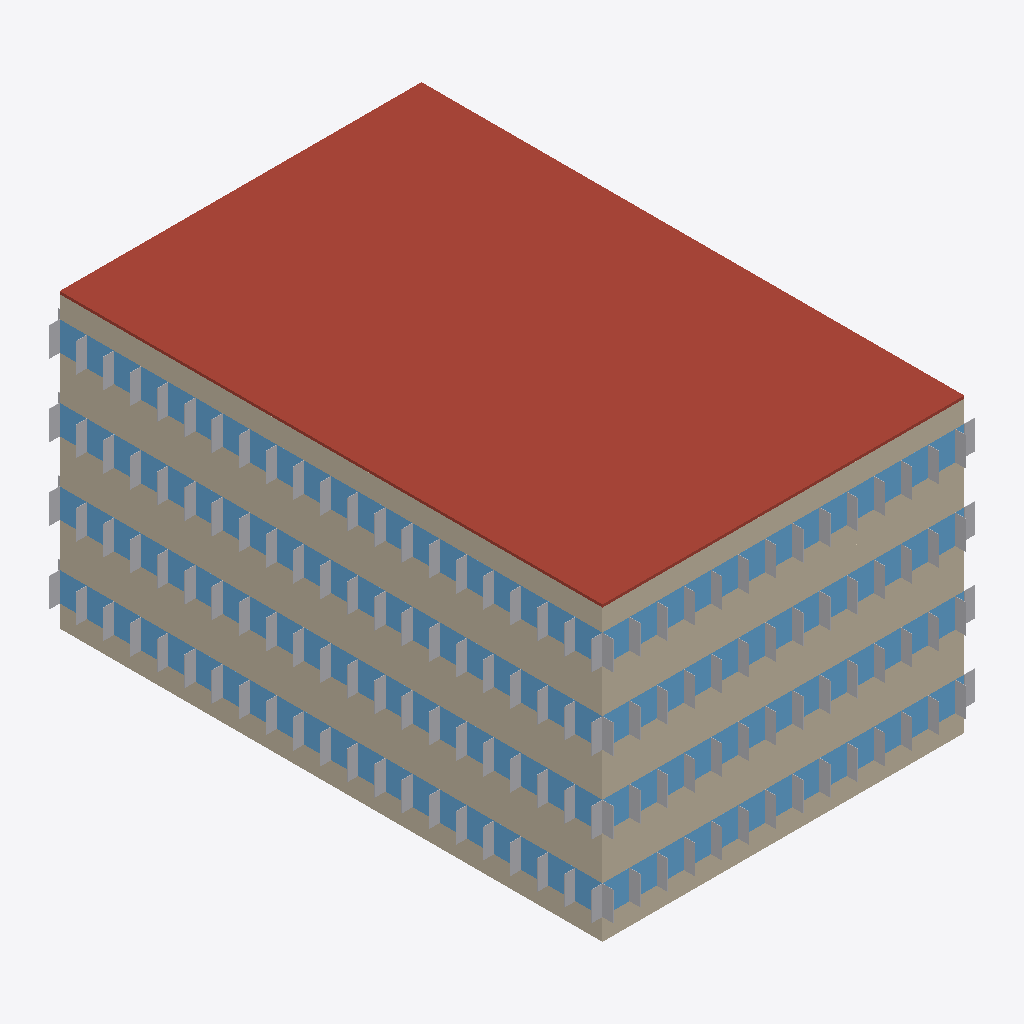
Isometric view of an IFC building model (IFC-SPF (STEP), schema IFC4, length unit metre), seen from the south-west, elements coloured by IFC class: 144 other elements (light grey), 8 walls (beige), 8 windows (light blue), 1 roof (red-brown).
Extent 21.2 m × 31.2 m × 16.1 m (x, y, z). Storeys (4): Lantai 1 at 0.00 m; Lantai 2 at 4.00 m; Lantai 3 at 8.00 m; Lantai 4 at 12.00 m. Elements (313): 280 IfcShadingDevice, 16 IfcWall, 16 IfcWindow, 1 IfcRoof.

HEADER;
FILE_DESCRIPTION(('ViewDefinition[DesignTransferView]'),'2;1');
FILE_NAME('/dev/null','2026-11-21T21:37:09+07:00',(''),(''),'IfcOpenShell 0.9.0.post1','IfcOpenShell 0.9.0.post1','Nobody');
FILE_SCHEMA(('IFC4'));
ENDSEC;
DATA;
#1=IFCPROJECT('0GJw38Ex10wOgSgHGlBNS3',$,'OTTV_Synthetic_IFC4',$,$,$,$,(#10),#5);
#12=IFCSITE('12goju5xT6l90XSH4Vb6uj',$,'Site',$,$,$,$,$,$,$,$,$,$,$);
#13=IFCBUILDING('3mhfi$MbDC69$eBrBU$sVh',$,'Synthetic_Building',$,$,$,$,$,$,$,$,$);
#28=IFCBUILDINGSTOREY('2AKcbUoavAjAOerRhRjLDV',$,'Lantai 1',$,$,$,$,$,$,0.0);
#30=IFCBUILDINGSTOREY('2d11q8tBfCsxhp$ZqggWH3',$,'Lantai 2',$,$,$,$,$,$,4.0);
#31=IFCBUILDINGSTOREY('1kMUqDUWv2ihgjFIYdQu_C',$,'Lantai 3',$,$,$,$,$,$,8.0);
#32=IFCBUILDINGSTOREY('2oPDyK9P9FdAMWkYh_A8W$',$,'Lantai 4',$,$,$,$,$,$,12.0);
#8253=IFCROOF('2BLixmj6zBMwDpnVcY_CLC',$,'Atap Beton 1',$,$,#8277,#8272,$,$);
#7652=IFCWALL('2AK0CooG57yB5LFqc5KDET',$,'Dinding_L4_S4',$,$,#7676,#7671,$,$);
#5597=IFCWALL('2DsrrJ_IDEofNex86p0X6n',$,'Dinding_L3_S4',$,$,#5621,#5616,$,$);
#3542=IFCWALL('0z4toNWRj629wK5sCHcraN',$,'Dinding_L2_S4',$,$,#3566,#3561,$,$);
#1487=IFCWALL('10p4b0Qk985AkyoooXBkrm',$,'Dinding_L1_S4',$,$,#1511,#1506,$,$);
#6198=IFCWALL('0Aw1zsB0j6GAQVpe6QCcKg',$,'Dinding_L4_S1',$,$,#6223,#6217,$,$);
#33=IFCWALL('39b_5bsFH9qxrCW8bz7x8a',$,'Dinding_L1_S1',$,$,#58,#52,$,$);
#2088=IFCWALL('2yMQfR8gbFeg23h7MeLXoM',$,'Dinding_L2_S1',$,$,#2113,#2107,$,$);
#4143=IFCWALL('0CdvDsxof43wi7ZWAEABfz',$,'Dinding_L3_S1',$,$,#4168,#4162,$,$);
#1537=IFCWINDOW('3OFTFWXwrEwAbSpxsIAy_H',$,'Kaca_L1_S4',$,$,#1562,#1556,$,$,$,$,$,$);
#5647=IFCWINDOW('2PlGegwLb2wx8MSiFFgFev',$,'Kaca_L3_S4',$,$,#5672,#5666,$,$,$,$,$,$);
#3592=IFCWINDOW('36PDTpq4P9ZRiQMjJaHFPd',$,'Kaca_L2_S4',$,$,#3617,#3611,$,$,$,$,$,$);
#7702=IFCWINDOW('1lT3lK37f3sBnulVSinpdQ',$,'Kaca_L4_S4',$,$,#7727,#7721,$,$,$,$,$,$);
#4194=IFCWINDOW('2RPIV1EHP8Tvi2bDJ8qb0O',$,'Kaca_L3_S1',$,$,#4219,#4213,$,$,$,$,$,$);
#84=IFCWINDOW('2TOl1yGEf3deA22jEkTyvK',$,'Kaca_L1_S1',$,$,#109,#103,$,$,$,$,$,$);
#6249=IFCWINDOW('1FFZIhF2P2GeS6kRnc4ZMW',$,'Kaca_L4_S1',$,$,#6274,#6268,$,$,$,$,$,$);
#2139=IFCWINDOW('0qhMEqgRfALwvAganx8yhH',$,'Kaca_L2_S1',$,$,#2164,#2158,$,$,$,$,$,$);
#1688=IFCSHADINGDEVICE('2TJ7gWgrPAueEz0J8WU4D5',$,'Sirip_L1_S4_5',$,$,#1712,#1707,$,$);
#1863=IFCSHADINGDEVICE('2EApJevnH0z8lflOwW0qki',$,'Sirip_L1_S4_12',$,$,#1887,#1882,$,$);
#6300=IFCSHADINGDEVICE('0Wr8yoSjHCngGUdsWx0fUg',$,'Sirip_L4_S1_1',$,$,#6324,#6319,$,$);
#110=IFCSHADINGDEVICE('3wKYn4yd96E9PHcnirVW8H',$,'Sirip_L1_S1_0',$,$,#134,#129,$,$);
#310=IFCSHADINGDEVICE('31CkOlpm5DTezMvTaT$3BH',$,'Sirip_L1_S1_8',$,$,#334,#329,$,$);
#1713=IFCSHADINGDEVICE('1lA3cyn6DCzh6ebxvzmP4p',$,'Sirip_L1_S4_6',$,$,#1737,#1732,$,$);
#2190=IFCSHADINGDEVICE('1v2fL4O0zD3A8$vOt$Zn4A',$,'Sirip_L2_S1_1',$,$,#2214,#2209,$,$);
#2340=IFCSHADINGDEVICE('2B8P5SW1D5QBYMu0UElFbg',$,'Sirip_L2_S1_7',$,$,#2364,#2359,$,$);
#3768=IFCSHADINGDEVICE('2qxdDhONf14x1boH78Tlua',$,'Sirip_L2_S4_6',$,$,#3792,#3787,$,$);
#3918=IFCSHADINGDEVICE('3Xyg7X0gv0zhpHUTIFEclc',$,'Sirip_L2_S4_12',$,$,#3942,#3937,$,$);
#3943=IFCSHADINGDEVICE('1nseRrY0jAw9pU3QpdZUXv',$,'Sirip_L2_S4_13',$,$,#3967,#3962,$,$);
#4220=IFCSHADINGDEVICE('2fELw9fIjCwO58DReHQ3aw',$,'Sirip_L3_S1_0',$,$,#4244,#4239,$,$);
#4420=IFCSHADINGDEVICE('0ol4CX0rLEJA$JLofRGBfw',$,'Sirip_L3_S1_8',$,$,#4444,#4439,$,$);
#5798=IFCSHADINGDEVICE('37FRntEIvFG9RtYY_XagwG',$,'Sirip_L3_S4_5',$,$,#5822,#5817,$,$);
#5973=IFCSHADINGDEVICE('0CccNuHl185RehxjWQQUFo',$,'Sirip_L3_S4_12',$,$,#5997,#5992,$,$);
#6450=IFCSHADINGDEVICE('3Crhm8C494u9F91rO8lCJD',$,'Sirip_L4_S1_7',$,$,#6474,#6469,$,$);
#6475=IFCSHADINGDEVICE('1bmSJOdvL9z9On1557yQA3',$,'Sirip_L4_S1_8',$,$,#6499,#6494,$,$);
#7878=IFCSHADINGDEVICE('0dhArXGTbBIhGkPhKecZNB',$,'Sirip_L4_S4_6',$,$,#7902,#7897,$,$);
#8028=IFCSHADINGDEVICE('0txGcsMvrFi9qkTILjoaOO',$,'Sirip_L4_S4_12',$,$,#8052,#8047,$,$);
#8053=IFCSHADINGDEVICE('2veOiMdqv0UwHf0wpXbrJ8',$,'Sirip_L4_S4_13',$,$,#8077,#8072,$,$);
#285=IFCSHADINGDEVICE('04PKMQhYb9QuY8LjPld1Aa',$,'Sirip_L1_S1_7',$,$,#309,#304,$,$);
#2165=IFCSHADINGDEVICE('32piwN1LXCrO8Di1SLGplI',$,'Sirip_L2_S1_0',$,$,#2189,#2184,$,$);
#2365=IFCSHADINGDEVICE('0BeDJneu93TwkpXU33v7TE',$,'Sirip_L2_S1_8',$,$,#2389,#2384,$,$);
#4245=IFCSHADINGDEVICE('1p5KV7f9fEyRAofJaG1_XH',$,'Sirip_L3_S1_1',$,$,#4269,#4264,$,$);
#5823=IFCSHADINGDEVICE('0iU3e39Ub5qgipdaKMbNEU',$,'Sirip_L3_S4_6',$,$,#5847,#5842,$,$);
#135=IFCSHADINGDEVICE('131qy23K53GwWMhDFZnoaF',$,'Sirip_L1_S1_1',$,$,#159,#154,$,$);
#1888=IFCSHADINGDEVICE('0Vk3busA1BAOVQMFwCNvM9',$,'Sirip_L1_S4_13',$,$,#1912,#1907,$,$);
#3743=IFCSHADINGDEVICE('09r$16BGzFiuW$BZdjODZ8',$,'Sirip_L2_S4_5',$,$,#3767,#3762,$,$);
#4395=IFCSHADINGDEVICE('3a9wVTucjFM82vTlPrJhv_',$,'Sirip_L3_S1_7',$,$,#4419,#4414,$,$);
#5998=IFCSHADINGDEVICE('3v$2EqXKn4vwB9$Nue5DAz',$,'Sirip_L3_S4_13',$,$,#6022,#6017,$,$);
#6275=IFCSHADINGDEVICE('1bEWG11kTFrQLZsOUjxhNK',$,'Sirip_L4_S1_0',$,$,#6299,#6294,$,$);
#7853=IFCSHADINGDEVICE('3Td52eeQv8S9$$NI3dhJvV',$,'Sirip_L4_S4_5',$,$,#7877,#7872,$,$);
#160=IFCSHADINGDEVICE('0zxERMaBr5Aw04GTh2xEGx',$,'Sirip_L1_S1_2',$,$,#184,#179,$,$);
#260=IFCSHADINGDEVICE('0JuIlDK055nPjmRf50IHkt',$,'Sirip_L1_S1_6',$,$,#284,#279,$,$);
#1638=IFCSHADINGDEVICE('3svdef6ND8S82lK7XVoN$3',$,'Sirip_L1_S4_3',$,$,#1662,#1657,$,$);
#1763=IFCSHADINGDEVICE('0th3$bRU1E3BwFgEim4B04',$,'Sirip_L1_S4_8',$,$,#1787,#1782,$,$);
#1913=IFCSHADINGDEVICE('04OmT0hc1EFBseaFqWHz1L',$,'Sirip_L1_S4_14',$,$,#1937,#1932,$,$);
#2013=IFCSHADINGDEVICE('1Kb1GH0n1F4gtNhyrkjFiG',$,'Sirip_L1_S4_18',$,$,#2037,#2032,$,$);
#2215=IFCSHADINGDEVICE('2L12YQiIrCYeZEh70pjvm2',$,'Sirip_L2_S1_2',$,$,#2239,#2234,$,$);
#2265=IFCSHADINGDEVICE('2WFxU6mIv3D85xMncrEjRo',$,'Sirip_L2_S1_4',$,$,#2289,#2284,$,$);
#2315=IFCSHADINGDEVICE('2RmnqUa8991gXm2yLlo4Nk',$,'Sirip_L2_S1_6',$,$,#2339,#2334,$,$);
#2415=IFCSHADINGDEVICE('38Ol$hDWv4uu3KwxKJ7c_e',$,'Sirip_L2_S1_10',$,$,#2439,#2434,$,$);
#2440=IFCSHADINGDEVICE('0K9MjIwczDEAlWRcPZTNJa',$,'Sirip_L2_S1_11',$,$,#2464,#2459,$,$);
#3618=IFCSHADINGDEVICE('06mLwz71DDP8GXbY14VQK5',$,'Sirip_L2_S4_0',$,$,#3642,#3637,$,$);
#3718=IFCSHADINGDEVICE('1o_GjBiAT9Fhpdldzpw$jz',$,'Sirip_L2_S4_4',$,$,#3742,#3737,$,$);
#3818=IFCSHADINGDEVICE('13KX0gtHn05gLwUbJotHW2',$,'Sirip_L2_S4_8',$,$,#3842,#3837,$,$);
#3868=IFCSHADINGDEVICE('2$yQ57mlv2u9eVEO2RohJb',$,'Sirip_L2_S4_10',$,$,#3892,#3887,$,$);
#4018=IFCSHADINGDEVICE('3NCZRujkT0sv0JK9fSyIWM',$,'Sirip_L2_S4_16',$,$,#4042,#4037,$,$);
#4068=IFCSHADINGDEVICE('37T_gtzDn9M9k_JhfAgJRG',$,'Sirip_L2_S4_18',$,$,#4092,#4087,$,$);
#4270=IFCSHADINGDEVICE('13v_pPbc50ZQd8wFLKoBA7',$,'Sirip_L3_S1_2',$,$,#4294,#4289,$,$);
#4320=IFCSHADINGDEVICE('3bK16$59z4SxvUQS7vaCnT',$,'Sirip_L3_S1_4',$,$,#4344,#4339,$,$);
#4370=IFCSHADINGDEVICE('2_T4Fu3_nEe9kJiQhbAt4C',$,'Sirip_L3_S1_6',$,$,#4394,#4389,$,$);
#4470=IFCSHADINGDEVICE('0WTlZt1r96yPs$q1jybaKQ',$,'Sirip_L3_S1_10',$,$,#4494,#4489,$,$);
#4520=IFCSHADINGDEVICE('07p4f3nyLCvxsDN7OowM6h',$,'Sirip_L3_S1_12',$,$,#4544,#4539,$,$);
#5673=IFCSHADINGDEVICE('3uAfb1aqj09etT6AUzZK_N',$,'Sirip_L3_S4_0',$,$,#5697,#5692,$,$);
#5723=IFCSHADINGDEVICE('0Kv4nadf13HgkbDYVcUoIl',$,'Sirip_L3_S4_2',$,$,#5747,#5742,$,$);
#5773=IFCSHADINGDEVICE('0LUm0xzA50BOkZAfpKpCyj',$,'Sirip_L3_S4_4',$,$,#5797,#5792,$,$);
#5873=IFCSHADINGDEVICE('1VExvQ_xH0PurEQ1FqaDka',$,'Sirip_L3_S4_8',$,$,#5897,#5892,$,$);
#6023=IFCSHADINGDEVICE('29vhcuRK9BQexkbUXJO$Rp',$,'Sirip_L3_S4_14',$,$,#6047,#6042,$,$);
#6123=IFCSHADINGDEVICE('2ooRckwJvEvQKf3mrQpuFl',$,'Sirip_L3_S4_18',$,$,#6147,#6142,$,$);
#6400=IFCSHADINGDEVICE('2xFHmRnYD8uAGWh9pUitOp',$,'Sirip_L4_S1_5',$,$,#6424,#6419,$,$);
#6525=IFCSHADINGDEVICE('2IT5eXMQTC5OxwzJ54gQbk',$,'Sirip_L4_S1_10',$,$,#6549,#6544,$,$);
#7728=IFCSHADINGDEVICE('3NIS2qg1PCy8t8YoHukAOn',$,'Sirip_L4_S4_0',$,$,#7752,#7747,$,$);
#7753=IFCSHADINGDEVICE('3zO$KiHZz2AAY41ESCYcL$',$,'Sirip_L4_S4_1',$,$,#7777,#7772,$,$);
#7828=IFCSHADINGDEVICE('2fuMpZoi50gATKwf7y5FrJ',$,'Sirip_L4_S4_4',$,$,#7852,#7847,$,$);
#8103=IFCSHADINGDEVICE('0AiDhQsynBQxCnzW_0ZWLE',$,'Sirip_L4_S4_15',$,$,#8127,#8122,$,$);
#8203=IFCSHADINGDEVICE('27KyUli8D8nuV$z_XvqyF6',$,'Sirip_L4_S4_19',$,$,#8227,#8222,$,$);
#185=IFCSHADINGDEVICE('0G9mcUQ$L329qySPMDM$qJ',$,'Sirip_L1_S1_3',$,$,#209,#204,$,$);
#210=IFCSHADINGDEVICE('2W_1U73v9AFPIQExbZVQIy',$,'Sirip_L1_S1_4',$,$,#234,#229,$,$);
#235=IFCSHADINGDEVICE('2Qq8uSuyDBsBZoBZHQv3pC',$,'Sirip_L1_S1_5',$,$,#259,#254,$,$);
#360=IFCSHADINGDEVICE('3w0hf5A3X36w08ClHFMrXR',$,'Sirip_L1_S1_10',$,$,#384,#379,$,$);
#335=IFCSHADINGDEVICE('0wGx6YVfj64BXMz92a$WjG',$,'Sirip_L1_S1_9',$,$,#359,#354,$,$);
#385=IFCSHADINGDEVICE('1TuGnPxW57Hvpnfgo_429L',$,'Sirip_L1_S1_11',$,$,#409,#404,$,$);
#410=IFCSHADINGDEVICE('20xtn7sFTByQh3Vf$Uqkts',$,'Sirip_L1_S1_12',$,$,#434,#429,$,$);
#435=IFCSHADINGDEVICE('2$UK6Eqt550f2g6ogAhnF2',$,'Sirip_L1_S1_13',$,$,#459,#454,$,$);
#1563=IFCSHADINGDEVICE('2EZTp9tJ9D5u2ONbhvk5lD',$,'Sirip_L1_S4_0',$,$,#1587,#1582,$,$);
#1588=IFCSHADINGDEVICE('1pdRb5MwTErg0_9Qq7FGuq',$,'Sirip_L1_S4_1',$,$,#1612,#1607,$,$);
#1613=IFCSHADINGDEVICE('1KTAyiDQT82AU00X85JVaA',$,'Sirip_L1_S4_2',$,$,#1637,#1632,$,$);
#1663=IFCSHADINGDEVICE('16Mq3_jxn96fxjjlCQYliZ',$,'Sirip_L1_S4_4',$,$,#1687,#1682,$,$);
#1738=IFCSHADINGDEVICE('2ZZzQ0RaH4MwJL07ICG8Ic',$,'Sirip_L1_S4_7',$,$,#1762,#1757,$,$);
#1788=IFCSHADINGDEVICE('0lvEEc62j4695F3WcHlQFD',$,'Sirip_L1_S4_9',$,$,#1812,#1807,$,$);
#1838=IFCSHADINGDEVICE('3kp5voa811feTA0oLirs2R',$,'Sirip_L1_S4_11',$,$,#1862,#1857,$,$);
#1813=IFCSHADINGDEVICE('118$HPW217leMFZ3w_NGwJ',$,'Sirip_L1_S4_10',$,$,#1837,#1832,$,$);
#1938=IFCSHADINGDEVICE('3ly8zvw4j1zO2UMYdAWYuK',$,'Sirip_L1_S4_15',$,$,#1962,#1957,$,$);
#1988=IFCSHADINGDEVICE('3AzwQq7LD0aPhewQWlVvYs',$,'Sirip_L1_S4_17',$,$,#2012,#2007,$,$);
#1963=IFCSHADINGDEVICE('2keCHXOsHEHgVcjK$iF4OJ',$,'Sirip_L1_S4_16',$,$,#1987,#1982,$,$);
#2063=IFCSHADINGDEVICE('0YoZVUNcXDjxuu1SLt6GNG',$,'Sirip_L1_S4_20',$,$,#2087,#2082,$,$);
#2240=IFCSHADINGDEVICE('1BwOAUcVfDv8fHEiuOCM$a',$,'Sirip_L2_S1_3',$,$,#2264,#2259,$,$);
#2290=IFCSHADINGDEVICE('1JsIhH6xT2hQ4HiymAyVbd',$,'Sirip_L2_S1_5',$,$,#2314,#2309,$,$);
#2390=IFCSHADINGDEVICE('0rW6mjCCrD_uUS8onsddxU',$,'Sirip_L2_S1_9',$,$,#2414,#2409,$,$);
#2490=IFCSHADINGDEVICE('0qB$5B3xH74Q889pQ0VbzE',$,'Sirip_L2_S1_13',$,$,#2514,#2509,$,$);
#2465=IFCSHADINGDEVICE('16489Y_gD6YxnALAWVfrzT',$,'Sirip_L2_S1_12',$,$,#2489,#2484,$,$);
#3643=IFCSHADINGDEVICE('017KzIaU56vxlzpcphth$I',$,'Sirip_L2_S4_1',$,$,#3667,#3662,$,$);
#3668=IFCSHADINGDEVICE('0G7vQ7oNzBr9HkawdYf$3Q',$,'Sirip_L2_S4_2',$,$,#3692,#3687,$,$);
#3693=IFCSHADINGDEVICE('0y19xrGAj0aOFRnjD_8Ex2',$,'Sirip_L2_S4_3',$,$,#3717,#3712,$,$);
#3793=IFCSHADINGDEVICE('3_6bAUVVj6u8lPNbdugvy4',$,'Sirip_L2_S4_7',$,$,#3817,#3812,$,$);
#3843=IFCSHADINGDEVICE('3OWxfeCYXD7hMxJEXRoldg',$,'Sirip_L2_S4_9',$,$,#3867,#3862,$,$);
#3893=IFCSHADINGDEVICE('35O_PoJ9nExu0npfOePVIa',$,'Sirip_L2_S4_11',$,$,#3917,#3912,$,$);
#3968=IFCSHADINGDEVICE('0dMBGYlanEbgw9o4zrMF13',$,'Sirip_L2_S4_14',$,$,#3992,#3987,$,$);
#3993=IFCSHADINGDEVICE('1ZuEsr9tL5zAd7rNMOdIxT',$,'Sirip_L2_S4_15',$,$,#4017,#4012,$,$);
#4043=IFCSHADINGDEVICE('3Li7iXi5bF5OuxdCOdsAWi',$,'Sirip_L2_S4_17',$,$,#4067,#4062,$,$);
#4093=IFCSHADINGDEVICE('2hvuQNAwr0eQ6JUSQqI9tY',$,'Sirip_L2_S4_19',$,$,#4117,#4112,$,$);
#4118=IFCSHADINGDEVICE('1skKzjaf96ZeIspvv5OyHH',$,'Sirip_L2_S4_20',$,$,#4142,#4137,$,$);
#4295=IFCSHADINGDEVICE('1xi6ilXWv0TgcvQLNtOLhL',$,'Sirip_L3_S1_3',$,$,#4319,#4314,$,$);
#4345=IFCSHADINGDEVICE('2R3LFhz8537eg1AwkNztCd',$,'Sirip_L3_S1_5',$,$,#4369,#4364,$,$);
#4445=IFCSHADINGDEVICE('1cY8galTHBFhGFedUSwemy',$,'Sirip_L3_S1_9',$,$,#4469,#4464,$,$);
#4495=IFCSHADINGDEVICE('2LMqvfrSD8s986si88lAAg',$,'Sirip_L3_S1_11',$,$,#4519,#4514,$,$);
#4545=IFCSHADINGDEVICE('3hqgMGlmT1mQ6ZqEZ1yFvA',$,'Sirip_L3_S1_13',$,$,#4569,#4564,$,$);
#5748=IFCSHADINGDEVICE('3EGYn9_6vFOupWCjHs_iDj',$,'Sirip_L3_S4_3',$,$,#5772,#5767,$,$);
#5698=IFCSHADINGDEVICE('3UNhH9imDBEwg8re4UifjB',$,'Sirip_L3_S4_1',$,$,#5722,#5717,$,$);
#5848=IFCSHADINGDEVICE('3l_61bl2XDvfC4IvT2eJlu',$,'Sirip_L3_S4_7',$,$,#5872,#5867,$,$);
#5923=IFCSHADINGDEVICE('0t2WmLOdr9n8lvTS6T2uRS',$,'Sirip_L3_S4_10',$,$,#5947,#5942,$,$);
#5948=IFCSHADINGDEVICE('2hjqztuh1FtPcIbFvV$z9W',$,'Sirip_L3_S4_11',$,$,#5972,#5967,$,$);
#5898=IFCSHADINGDEVICE('1gUn0jmq9E4OvTVd$OSKGH',$,'Sirip_L3_S4_9',$,$,#5922,#5917,$,$);
#6048=IFCSHADINGDEVICE('1uGj0TUvrDyRsy5KFZX035',$,'Sirip_L3_S4_15',$,$,#6072,#6067,$,$);
#6073=IFCSHADINGDEVICE('20DRSPGZDCGRLqeu3LZhp3',$,'Sirip_L3_S4_16',$,$,#6097,#6092,$,$);
#6098=IFCSHADINGDEVICE('1auLWlbPbANfyhM98hqOml',$,'Sirip_L3_S4_17',$,$,#6122,#6117,$,$);
#6173=IFCSHADINGDEVICE('3AdW4EE1f0TuWETv1i_Krv',$,'Sirip_L3_S4_20',$,$,#6197,#6192,$,$);
#6148=IFCSHADINGDEVICE('0OTrV2OvT8NvOSOf$y4$rk',$,'Sirip_L3_S4_19',$,$,#6172,#6167,$,$);
#6325=IFCSHADINGDEVICE('0rNBsPStH5G8Z8NcF_k8CZ',$,'Sirip_L4_S1_2',$,$,#6349,#6344,$,$);
#6350=IFCSHADINGDEVICE('0bxAJGxDzCcfJi_yL6jpgP',$,'Sirip_L4_S1_3',$,$,#6374,#6369,$,$);
#6375=IFCSHADINGDEVICE('28edZ_KEb3yAImwEk$vdY9',$,'Sirip_L4_S1_4',$,$,#6399,#6394,$,$);
#6425=IFCSHADINGDEVICE('3PNvNd4nT2tvmOoQCmx$RU',$,'Sirip_L4_S1_6',$,$,#6449,#6444,$,$);
#6500=IFCSHADINGDEVICE('0NpTxvsqP2z9usqLD2J_Sh',$,'Sirip_L4_S1_9',$,$,#6524,#6519,$,$);
#6550=IFCSHADINGDEVICE('3YHtBU2Sn39Q7BRhLx9rI$',$,'Sirip_L4_S1_11',$,$,#6574,#6569,$,$);
#6575=IFCSHADINGDEVICE('3ocTUV2Oj6yBoZVeXn3Axc',$,'Sirip_L4_S1_12',$,$,#6599,#6594,$,$);
#6600=IFCSHADINGDEVICE('06Z61HKin2sgBl9FGvkxrH',$,'Sirip_L4_S1_13',$,$,#6624,#6619,$,$);
#7778=IFCSHADINGDEVICE('2OYIZL86r9eu9h2iJPXV2A',$,'Sirip_L4_S4_2',$,$,#7802,#7797,$,$);
#7803=IFCSHADINGDEVICE('2TvM6fz$r8_8p2EZUZQzYP',$,'Sirip_L4_S4_3',$,$,#7827,#7822,$,$);
#7903=IFCSHADINGDEVICE('1dSx$aEi12LuuFxufbUfJY',$,'Sirip_L4_S4_7',$,$,#7927,#7922,$,$);
#7928=IFCSHADINGDEVICE('1jd6moesTAFhdyXYz82K2m',$,'Sirip_L4_S4_8',$,$,#7952,#7947,$,$);
#7953=IFCSHADINGDEVICE('1Syhg3$Nb1Z9dUJo3kin4T',$,'Sirip_L4_S4_9',$,$,#7977,#7972,$,$);
#8003=IFCSHADINGDEVICE('0DfRKV80b5ZhPuCR6igwzQ',$,'Sirip_L4_S4_11',$,$,#8027,#8022,$,$);
#7978=IFCSHADINGDEVICE('2kKrCjvNf99eSsy3i3Ye5r',$,'Sirip_L4_S4_10',$,$,#8002,#7997,$,$);
#8078=IFCSHADINGDEVICE('3wRi7SvnP7JhACd8MgU7Yu',$,'Sirip_L4_S4_14',$,$,#8102,#8097,$,$);
#8128=IFCSHADINGDEVICE('0VvKQDsFPAg9Bua8rprj72',$,'Sirip_L4_S4_16',$,$,#8152,#8147,$,$);
#8153=IFCSHADINGDEVICE('3Mn$okgGnB58tYN2Q38zlw',$,'Sirip_L4_S4_17',$,$,#8177,#8172,$,$);
#8178=IFCSHADINGDEVICE('1Hvm0uKvv1duKUqJdzaCVP',$,'Sirip_L4_S4_18',$,$,#8202,#8197,$,$);
#2038=IFCSHADINGDEVICE('1lQv6y0oT9aP_94M6Wa5o0',$,'Sirip_L1_S4_19',$,$,#2062,#2057,$,$);
#8228=IFCSHADINGDEVICE('3L63ZOV2L6ZBcifwJjaSLS',$,'Sirip_L4_S4_20',$,$,#8252,#8247,$,$);
#4646=IFCSHADINGDEVICE('1s3s4Uti1FVPf5RyMvOLe0',$,'Sirip_L3_S2_0',$,$,#4670,#4665,$,$);
#6701=IFCSHADINGDEVICE('1TN1VpRZ1BLx$yP3Z1CTSR',$,'Sirip_L4_S2_0',$,$,#6725,#6720,$,$);
#536=IFCSHADINGDEVICE('0Cr9oK_rf8ouW4EMxzWz0K',$,'Sirip_L1_S2_0',$,$,#560,#555,$,$);
#2591=IFCSHADINGDEVICE('0CI45axALDVhHPCPahxdU6',$,'Sirip_L2_S2_0',$,$,#2615,#2610,$,$);
ENDSEC;
